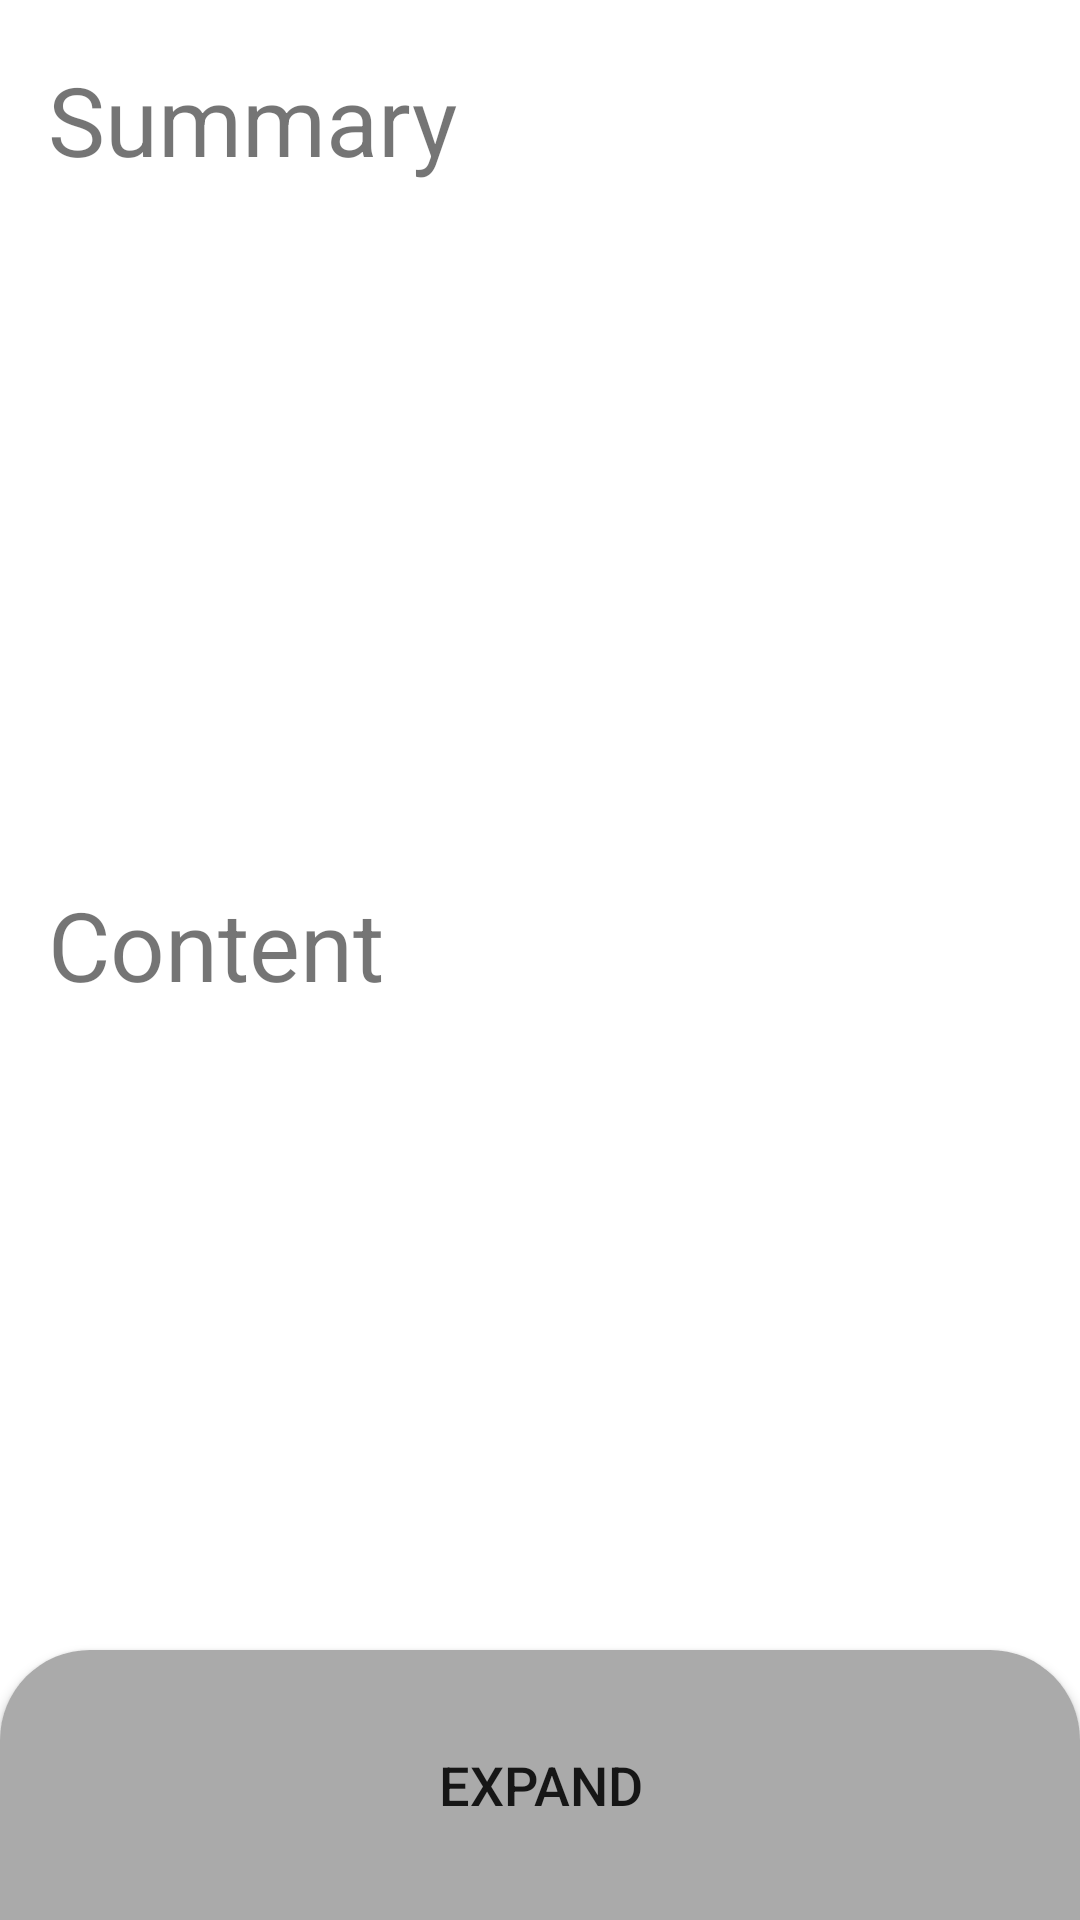

Layout XML and referenced resources for this Android screen:
<!-- AndroidManifest.xml: application theme Theme.StackViewApp -->
<!-- res/layout/empty_layout.xml -->
<?xml version="1.0" encoding="utf-8"?>
<androidx.constraintlayout.widget.ConstraintLayout xmlns:android="http://schemas.android.com/apk/res/android"
    xmlns:app="http://schemas.android.com/apk/res-auto"
    android:layout_width="match_parent"
    android:layout_height="match_parent">

    <FrameLayout
        android:id="@+id/container_summary"
        android:layout_width="match_parent"
        android:layout_height="80dp"
        app:layout_constraintBottom_toTopOf="@+id/frameLayout"
        app:layout_constraintEnd_toEndOf="parent"
        app:layout_constraintStart_toStartOf="parent"
        app:layout_constraintTop_toTopOf="parent">

        <TextView
            android:id="@+id/tv_summary"
            android:layout_width="match_parent"
            android:layout_height="wrap_content"
            android:layout_gravity="center"
            android:layout_margin="16dp"
            android:text="Summary"
            android:textSize="32sp" />
    </FrameLayout>

    <FrameLayout
        android:id="@+id/frameLayout"
        android:layout_width="match_parent"
        android:layout_height="0dp"
        app:layout_constraintBottom_toTopOf="@+id/btn_expand"
        app:layout_constraintEnd_toEndOf="parent"
        app:layout_constraintStart_toStartOf="parent"
        app:layout_constraintTop_toBottomOf="@+id/container_summary">

        <TextView
            android:id="@+id/tv_content"
            android:layout_width="match_parent"
            android:layout_height="wrap_content"
            android:layout_gravity="center"
            android:layout_margin="16dp"
            android:text="Content"
            android:textSize="32sp" />
    </FrameLayout>

    <Button
        android:id="@+id/btn_expand"
        android:layout_width="match_parent"
        android:layout_height="90dp"
        android:background="@drawable/rounded_corners_collapsed"
        android:text="Expand"
        android:textSize="18sp"
        app:layout_constraintBottom_toBottomOf="parent"
        app:layout_constraintEnd_toEndOf="parent"
        app:layout_constraintStart_toStartOf="parent"
        app:layout_constraintTop_toBottomOf="@+id/frameLayout" />
</androidx.constraintlayout.widget.ConstraintLayout>
<!-- resources referenced by this layout -->
<resources>
  <!-- drawable rounded_corners_collapsed (drawable) -->
  <?xml version="1.0" encoding="utf-8"?>
  <shape xmlns:android="http://schemas.android.com/apk/res/android">
      <solid android:color="@android:color/darker_gray"/>
      <corners android:topLeftRadius="30dp" android:topRightRadius="30dp"/>
  </shape>
  <style name="Theme.StackViewApp" parent="Theme.MaterialComponents.DayNight.DarkActionBar">
          
          <item name="colorPrimary">@color/purple_500</item>
          <item name="colorPrimaryVariant">@color/purple_700</item>
          <item name="colorOnPrimary">@color/white</item>
          
          <item name="colorSecondary">@color/teal_200</item>
          <item name="colorSecondaryVariant">@color/teal_700</item>
          <item name="colorOnSecondary">@color/black</item>
          
          <item name="android:statusBarColor" tools:targetApi="l">?attr/colorPrimaryVariant</item>
          
      </style>
  <!-- not gathered from this repository: default colours our renderer supplied (Android Studio template values) -->
  <color name="purple_500">#FF6200EE</color>
  <color name="purple_700">#FF3700B3</color>
  <color name="teal_200">#FF03DAC5</color>
  <color name="teal_700">#FF018786</color>
  <color name="black">#FF000000</color>
  <color name="white">#FFFFFFFF</color>
</resources>
